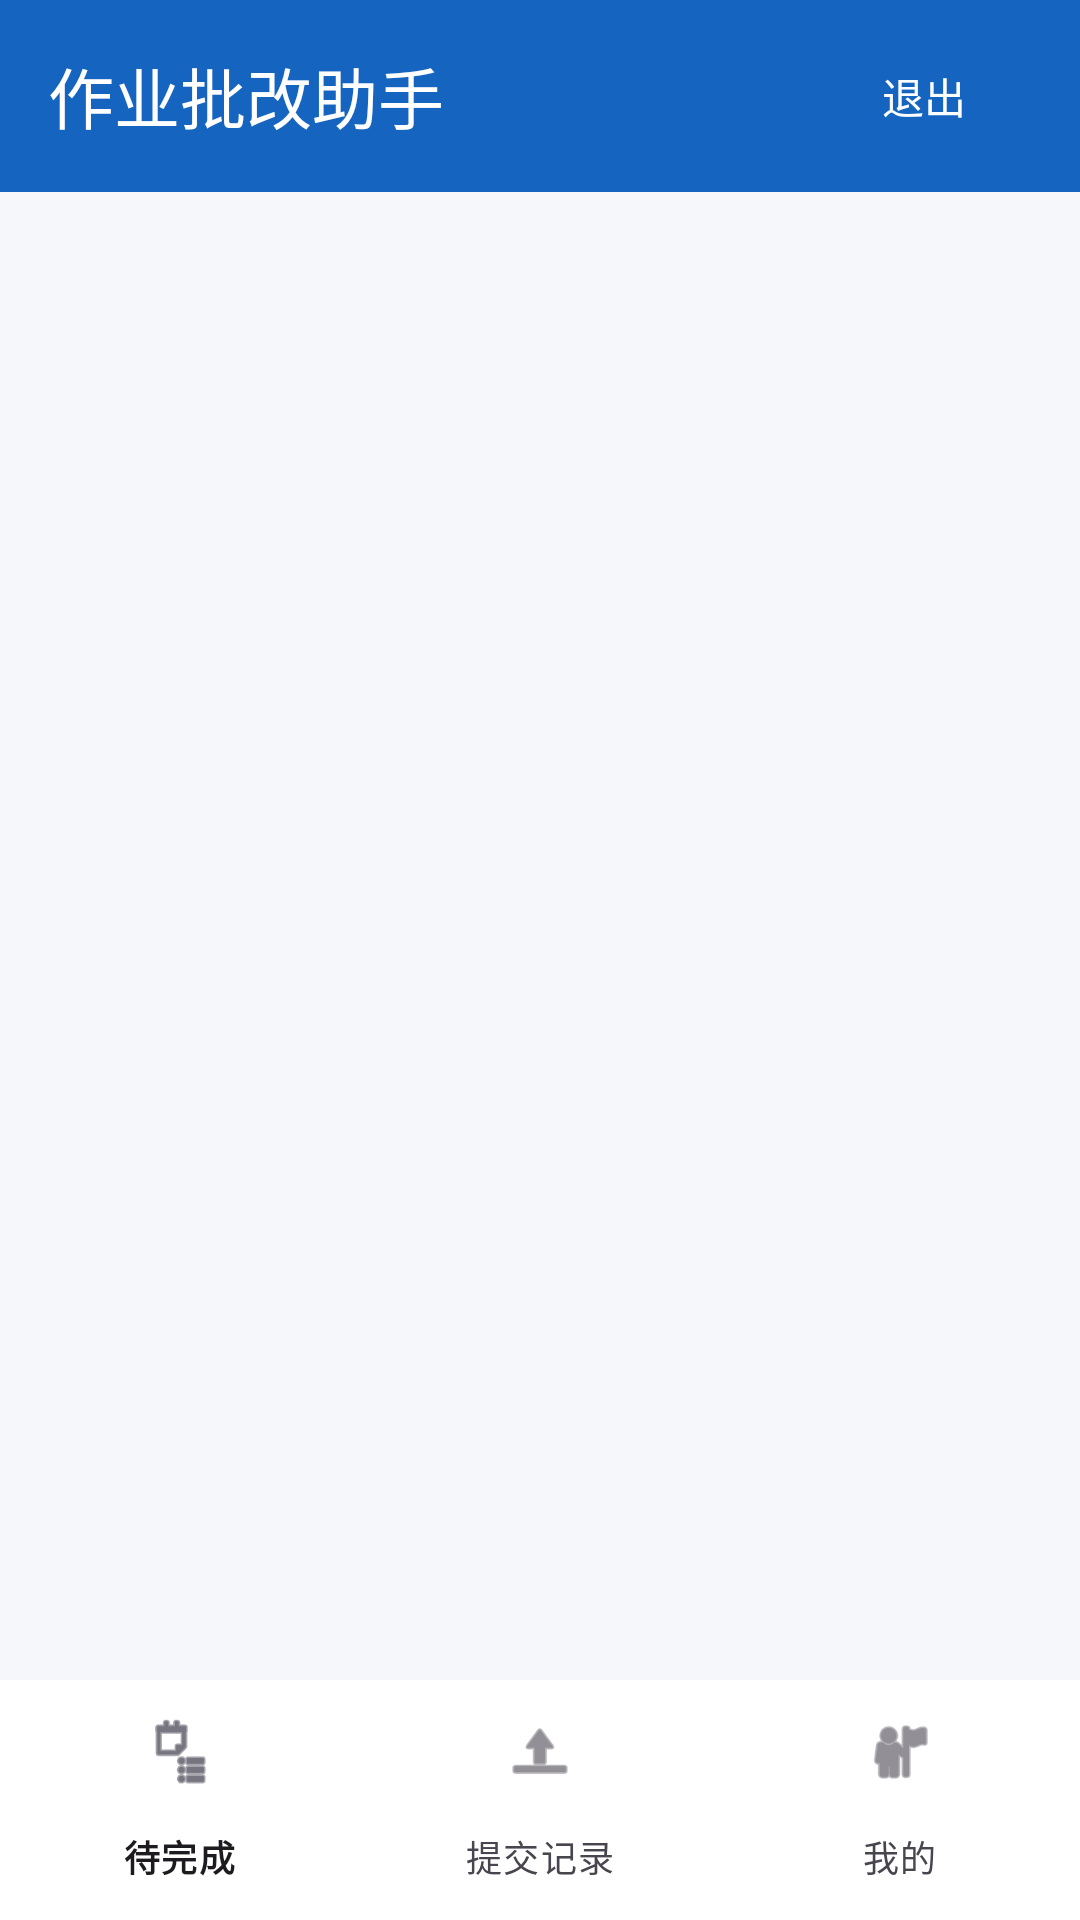

The Android layout XML behind this screen, and the referenced resources:
<!-- AndroidManifest.xml: application theme Theme.HomeworkOcr -->
<!-- res/layout/activity_student_main.xml -->
<?xml version="1.0" encoding="utf-8"?>
<androidx.coordinatorlayout.widget.CoordinatorLayout
    xmlns:android="http://schemas.android.com/apk/res/android"
    xmlns:app="http://schemas.android.com/apk/res-auto"
    android:layout_width="match_parent"
    android:layout_height="match_parent"
    android:background="@color/background">

    <com.google.android.material.appbar.AppBarLayout
        android:layout_width="match_parent"
        android:layout_height="wrap_content">

        <androidx.appcompat.widget.Toolbar
            android:id="@+id/toolbar"
            style="@style/AppToolbar"
            android:layout_width="match_parent"
            android:layout_height="?attr/actionBarSize"
            app:title="作业批改助手">

            <LinearLayout
                android:layout_width="wrap_content"
                android:layout_height="wrap_content"
                android:layout_gravity="end"
                android:orientation="horizontal"
                android:layout_marginEnd="8dp">

                <TextView
                    android:id="@+id/tvStudentName"
                    android:layout_width="wrap_content"
                    android:layout_height="wrap_content"
                    android:textColor="@color/white"
                    android:textSize="14sp"
                    android:layout_marginEnd="12dp"
                    android:gravity="center_vertical" />

                <com.google.android.material.button.MaterialButton
                    android:id="@+id/btnLogout"
                    style="@style/Widget.Material3.Button.TextButton"
                    android:layout_width="wrap_content"
                    android:layout_height="wrap_content"
                    android:text="退出"
                    android:textColor="@color/white" />
            </LinearLayout>
        </androidx.appcompat.widget.Toolbar>
    </com.google.android.material.appbar.AppBarLayout>

    <FrameLayout
        android:id="@+id/viewPager"
        android:layout_width="match_parent"
        android:layout_height="match_parent"
        android:paddingBottom="80dp"
        app:layout_behavior="@string/appbar_scrolling_view_behavior" />

    <com.google.android.material.bottomnavigation.BottomNavigationView
        android:id="@+id/bottomNav"
        android:layout_width="match_parent"
        android:layout_height="wrap_content"
        android:layout_gravity="bottom"
        android:background="@color/surface"
        app:menu="@menu/menu_student_bottom"
        app:elevation="8dp"
        app:labelVisibilityMode="labeled" />

</androidx.coordinatorlayout.widget.CoordinatorLayout>
<!-- resources referenced by this layout -->
<resources>
  <color name="background">#F5F7FA</color>
  <color name="surface">#FFFFFF</color>
  <color name="white">#FFFFFF</color>
  <style name="AppToolbar" parent="Widget.Material3.Toolbar">
          <item name="android:background">@color/primary</item>
          <item name="titleTextColor">@color/white</item>
          <item name="navigationIconTint">@color/white</item>
      </style>
  <style name="Theme.HomeworkOcr" parent="Theme.Material3.Light.NoActionBar">
          <item name="colorPrimary">@color/primary</item>
          <item name="colorPrimaryVariant">@color/primary_dark</item>
          <item name="colorOnPrimary">@color/white</item>
          <item name="colorSecondary">@color/accent</item>
          <item name="android:colorBackground">@color/background</item>
          <item name="android:windowBackground">@color/background</item>
          <item name="android:statusBarColor">@color/primary_dark</item>
      </style>
  <color name="primary">#1565C0</color>
  <color name="primary_dark">#0D47A1</color>
  <color name="accent">#26A69A</color>
</resources>
